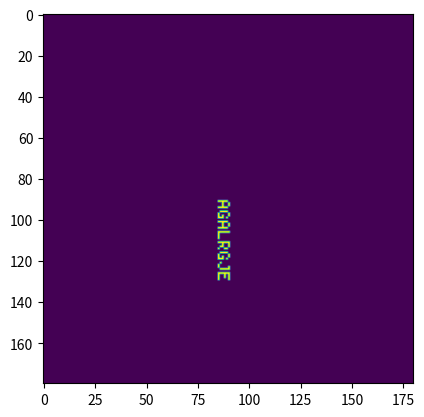

The matplotlib source for this figure:
import numpy as np

class IntCodePc:
    def __init__(self, program):
        self.p = list(program) + [0]*10000
        self.ptr = 0
        self.rel_base = 0
        self.modes = []

    def set_val(self, offset, val):
        if self.modes[offset-1] == 0:
            index = self.p[self.ptr + offset]
        elif self.modes[offset-1] == 2:
            index = self.rel_base + self.p[self.ptr + offset]
        while index > len(self.p)-1:
            self.p.append(0)
        self.p[index] = val
    def get_val(self, offset):
        if self.modes[offset-1] == 0:
            try:
                return self.p[self.p[self.ptr + offset]]
            except IndexError:
                print("IndexError: list index out of range:", self.p[self.rel_base + self.ptr + offset])
                exit(1)
        elif self.modes[offset-1] == 1:
            return self.p[self.ptr + offset]
        elif self.modes[offset-1] == 2:
            try:
                return self.p[self.rel_base + self.p[self.ptr + offset]]
            except IndexError:
                print("IndexError: list index out of range:", self.p[self.rel_base + self.ptr + offset])
                exit(1)
    
    def run(self, in_code):
        while self.ptr <= len(self.p):
            instr = str(self.p[self.ptr])
            cmd = int(instr[-2:])
            self.modes = [int(i) for i in reversed(instr[:-2])] + ([0]*(3-len(instr[:-2])))

            if cmd == 1:
                self.set_val(3, self.get_val(1) + self.get_val(2))
                self.ptr += 4
            elif cmd == 2:
                self.set_val(3, self.get_val(1) * self.get_val(2))
                self.ptr += 4
            elif cmd == 3:
                self.set_val(1, in_code)
                self.ptr += 2
            elif cmd == 4:
                return_val = self.get_val(1)
                self.ptr += 2
                return return_val
            elif cmd == 5:
                if self.get_val(1) != 0:
                    self.ptr = self.get_val(2)
                else:
                    self.ptr += 3
            elif cmd == 6:
                if self.get_val(1) == 0:
                    self.ptr = self.get_val(2)
                else:
                    self.ptr += 3
            elif cmd == 7:
                if self.get_val(1) < self.get_val(2):
                    self.set_val(3, 1)
                else:
                    self.set_val(3, 0)
                self.ptr += 4
            elif cmd == 8:
                if self.get_val(1) == self.get_val(2):
                    self.set_val(3, 1)
                else:
                    self.set_val(3, 0)
                self.ptr += 4
            elif cmd == 9:
                self.rel_base += self.get_val(1)
                self.ptr += 2
            elif cmd == 99:
                return 99
            else:
                print("Something went wrong.")
                exit(1)

hull = np.zeros((180, 180), dtype=np.uint8)
program = [3,8,1005,8,299,1106,0,11,0,0,0,104,1,104,0,3,8,102,-1,8,10,101,1,10,10,4,10,108,1,8,10,4,10,102,1,8,28,1006,0,85,1,106,14,10,3,8,102,-1,8,10,1001,10,1,10,4,10,1008,8,0,10,4,10,101,0,8,58,1,1109,15,10,3,8,1002,8,-1,10,1001,10,1,10,4,10,1008,8,0,10,4,10,1002,8,1,84,3,8,102,-1,8,10,1001,10,1,10,4,10,108,1,8,10,4,10,1002,8,1,105,1006,0,48,3,8,1002,8,-1,10,1001,10,1,10,4,10,108,0,8,10,4,10,102,1,8,130,1006,0,46,1,1001,17,10,3,8,1002,8,-1,10,101,1,10,10,4,10,1008,8,0,10,4,10,1002,8,1,160,2,109,20,10,3,8,102,-1,8,10,1001,10,1,10,4,10,108,0,8,10,4,10,1002,8,1,185,3,8,102,-1,8,10,1001,10,1,10,4,10,108,1,8,10,4,10,1001,8,0,207,1006,0,89,2,1002,6,10,1,1007,0,10,3,8,102,-1,8,10,101,1,10,10,4,10,1008,8,1,10,4,10,101,0,8,241,2,4,14,10,3,8,102,-1,8,10,101,1,10,10,4,10,1008,8,1,10,4,10,101,0,8,267,1,1107,8,10,1,109,16,10,2,1107,4,10,101,1,9,9,1007,9,1003,10,1005,10,15,99,109,621,104,0,104,1,21101,0,387239486208,1,21102,316,1,0,1106,0,420,21101,0,936994976664,1,21102,327,1,0,1105,1,420,3,10,104,0,104,1,3,10,104,0,104,0,3,10,104,0,104,1,3,10,104,0,104,1,3,10,104,0,104,0,3,10,104,0,104,1,21102,1,29192457307,1,21102,1,374,0,1106,0,420,21101,0,3450965211,1,21101,0,385,0,1106,0,420,3,10,104,0,104,0,3,10,104,0,104,0,21102,1,837901103972,1,21101,408,0,0,1106,0,420,21102,867965752164,1,1,21101,0,419,0,1105,1,420,99,109,2,22102,1,-1,1,21102,40,1,2,21102,451,1,3,21102,1,441,0,1106,0,484,109,-2,2106,0,0,0,1,0,0,1,109,2,3,10,204,-1,1001,446,447,462,4,0,1001,446,1,446,108,4,446,10,1006,10,478,1102,0,1,446,109,-2,2105,1,0,0,109,4,1201,-1,0,483,1207,-3,0,10,1006,10,501,21101,0,0,-3,22101,0,-3,1,22102,1,-2,2,21101,1,0,3,21101,520,0,0,1106,0,525,109,-4,2106,0,0,109,5,1207,-3,1,10,1006,10,548,2207,-4,-2,10,1006,10,548,21201,-4,0,-4,1105,1,616,22101,0,-4,1,21201,-3,-1,2,21202,-2,2,3,21101,0,567,0,1106,0,525,22101,0,1,-4,21101,1,0,-1,2207,-4,-2,10,1006,10,586,21102,1,0,-1,22202,-2,-1,-2,2107,0,-3,10,1006,10,608,21202,-1,1,1,21102,608,1,0,106,0,483,21202,-2,-1,-2,22201,-4,-2,-4,109,-5,2105,1,0]
robot = IntCodePc(program)
x = 90
y = 90
direction = "U"
hull[x, y] = 1 #Start value

panels = []
while True:
    hull_color = hull[x, y]
    new_color = robot.run(hull_color)
    if new_color == 99:
        break
    hull[x, y] = new_color
    rotation = robot.run(None)
    if rotation == 99:
        break

    if (x, y) not in panels:
        panels.append((x,y))

    if direction == "R" and rotation == 0:
        direction = "U"
    elif direction == "R" and rotation == 1:
        direction = "D"
    elif direction == "L" and rotation == 0:
        direction = "D"
    elif direction == "L" and rotation == 1:
        direction = "U"
    elif direction == "U" and rotation == 0:
        direction = "L"
    elif direction == "U" and rotation == 1:
        direction = "R"
    elif direction == "D" and rotation == 0:
        direction = "R"
    elif direction == "D" and rotation == 1:
        direction = "L"

    if direction == "R":
        step = lambda a, b : (a+1, b)
    elif direction == "L":
        step = lambda a, b : (a-1, b)
    elif direction == "U":
        step = lambda a, b : (a, b+1)
    elif direction == "D":
        step = lambda a, b : (a, b-1)
    x, y = step(x, y)

print("Panels: ", len(panels))
try:
    print("Plotting...")
    from matplotlib import pyplot as plt
    plt.imshow(hull)
    print("Done!")
    plt.show()
except:
    print("Failed to plot image:")
    print(hull)